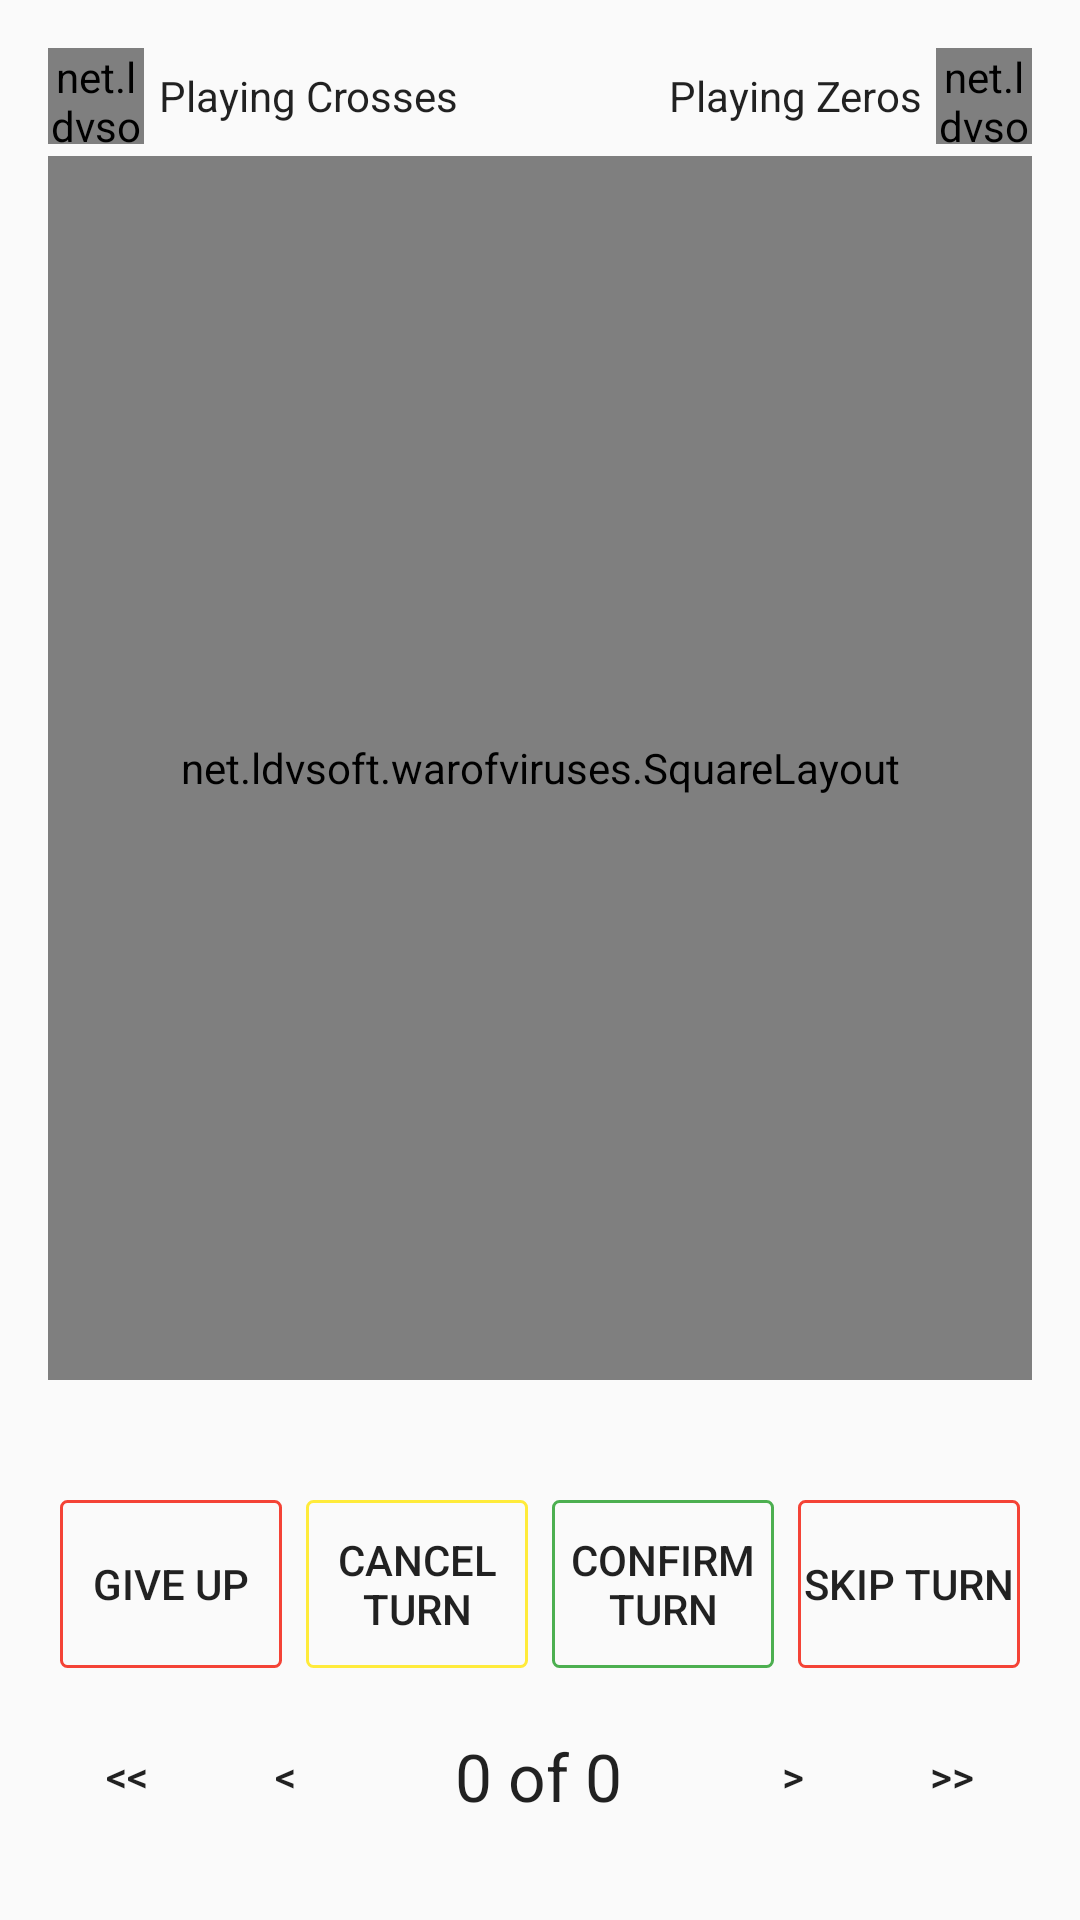

This screen was rendered from an Android layout file. Write that file and the resources it references.
<!-- AndroidManifest.xml: application theme AppTheme -->
<!-- res/layout/activity_game_base.xml -->
<LinearLayout
    xmlns:android="http://schemas.android.com/apk/res/android"
    xmlns:tools="http://schemas.android.com/tools"
    android:layout_width="match_parent"
    android:layout_height="match_parent"
    android:paddingLeft="@dimen/activity_horizontal_margin"
    android:paddingRight="@dimen/activity_horizontal_margin"
    android:paddingTop="@dimen/activity_vertical_margin"
    android:paddingBottom="@dimen/activity_vertical_margin"
    tools:context=".GameActivity"
    android:orientation="vertical"
    android:layout_alignParentLeft="true"
    android:layout_alignParentRight="true"
    android:layout_alignParentTop="true"
    android:layout_alignParentBottom="true"
    android:weightSum="1">

    <LinearLayout
        android:orientation="horizontal"
        android:layout_width="match_parent"
        android:layout_height="wrap_content"
        android:baselineAligned="false">

        <LinearLayout
            android:orientation="horizontal"
            android:layout_width="0dp"
            android:layout_height="match_parent"
            android:layout_weight="1">

            <net.ldvsoft.warofviruses.BoardCellButton
                android:layout_width="32dp"
                android:layout_height="32dp"
                android:id="@+id/game_cross_avatar"
                android:layout_gravity="left|center_vertical" />

            <TextView
                android:layout_width="wrap_content"
                android:layout_height="wrap_content"
                android:text="Playing Crosses"
                android:id="@+id/game_cross_nick"
                android:layout_gravity="left|center_vertical"
                android:layout_marginLeft="5dp"
                android:layout_marginRight="5dp"
                android:textAppearance="@style/Base.TextAppearance.AppCompat.Small"
                android:textColor="@color/primary_text" />
        </LinearLayout>

        <LinearLayout
            android:orientation="horizontal"
            android:layout_width="0dp"
            android:layout_height="match_parent"
            android:layout_weight="1"
            android:gravity="right">

            <TextView
                android:layout_width="wrap_content"
                android:layout_height="wrap_content"
                android:text="Playing Zeros"
                android:id="@+id/game_zero_nick"
                android:layout_gravity="center_vertical|right"
                android:layout_marginLeft="5dp"
                android:layout_marginRight="5dp"
                android:textAppearance="@style/Base.TextAppearance.AppCompat.Small"
                android:textColor="@color/primary_text"
                android:gravity="end" />

            <net.ldvsoft.warofviruses.BoardCellButton
                android:layout_width="32dp"
                android:layout_height="32dp"
                android:id="@+id/game_zero_avatar"
                android:layout_gravity="center_vertical|right" />
        </LinearLayout>
    </LinearLayout>

    <FrameLayout
        android:layout_width="match_parent"
        android:layout_height="0dp"
        android:layout_gravity="center"
        android:layout_weight="1"
        android:layout_marginTop="@dimen/spacing_small"
        android:layout_marginBottom="@dimen/spacing_small">

        <net.ldvsoft.warofviruses.SquareLayout
            android:orientation="vertical"
            android:layout_width="match_parent"
            android:layout_height="match_parent"
            android:id="@+id/game_board_root"
            android:layout_gravity="center"
            android:layout_margin="0dp">

        </net.ldvsoft.warofviruses.SquareLayout>

    </FrameLayout>

    <LinearLayout
        android:orientation="horizontal"
        android:layout_width="wrap_content"
        android:layout_height="32dp"
        android:layout_gravity="center">

        <TextView
            android:layout_width="wrap_content"
            android:layout_height="wrap_content"
            android:textAppearance="?android:attr/textAppearanceMedium"
            android:text=""
            android:id="@+id/game_note_cross"
            android:layout_gravity="center"
            android:textColor="@color/primary_text" />

        <TextView
            android:layout_width="wrap_content"
            android:layout_height="wrap_content"
            android:textAppearance="?android:attr/textAppearanceMedium"
            android:text=" "
            android:id="@+id/game_note_space"
            android:textColor="@color/primary_text" />

        <TextView
            android:layout_width="wrap_content"
            android:layout_height="wrap_content"
            android:textAppearance="?android:attr/textAppearanceMedium"
            android:text=""
            android:id="@+id/game_note_zero"
            android:layout_gravity="center"
            android:textColor="@color/primary_text" />
    </LinearLayout>

    <LinearLayout
        android:orientation="horizontal"
        android:layout_width="match_parent"
        android:layout_height="64dp"
        android:id="@+id/game_bar_play">

        <Button
            android:layout_width="0dp"
            android:layout_height="match_parent"
            android:text="@string/game_give_up"
            android:id="@+id/game_button_giveup"
            android:layout_weight="1"
            android:layout_gravity="center_vertical"
            android:layout_margin="@dimen/spacing_small"
            style="@style/AppTheme.Button.Red" />

        <Button
            style="@style/AppTheme.Button.Yellow"
            android:layout_width="0dp"
            android:layout_height="match_parent"
            android:text="@string/game_cancel_turn"
            android:id="@+id/game_button_cancelturn"
            android:layout_weight="1"
            android:layout_margin="@dimen/spacing_small" />

        <Button
            style="@style/AppTheme.Button.Green"
            android:layout_width="0dp"
            android:layout_height="match_parent"
            android:text="@string/game_confirm_turn"
            android:id="@+id/game_button_confirm"
            android:layout_margin="@dimen/spacing_small"
            android:layout_weight="1" />

        <Button
            android:layout_width="0dp"
            android:layout_height="match_parent"
            android:text="@string/game_skip_turn"
            android:id="@+id/game_button_skipturn"
            android:layout_weight="1"
            android:layout_gravity="center_vertical"
            android:layout_margin="@dimen/spacing_small"
            style="@style/AppTheme.Button.Red" />
    </LinearLayout>

    <LinearLayout
        android:layout_width="match_parent"
        android:layout_height="64dp"
        android:layout_gravity="center"
        android:id="@+id/game_bar_replay">

        <Button
            android:layout_width="0dp"
            android:layout_height="match_parent"
            android:text="@string/game_replay_first_turn"
            android:id="@+id/game_button_first"
            android:layout_weight="0.5"
            android:layout_gravity="center_vertical"
            android:layout_margin="@dimen/spacing_small"
            style="@style/AppTheme.Button" />

        <Button
            android:layout_width="0dp"
            android:layout_height="match_parent"
            android:text="@string/game_replay_prev_turn"
            android:id="@+id/game_button_prev"
            android:layout_weight="0.5"
            android:layout_gravity="center_vertical"
            android:layout_margin="@dimen/spacing_small"
            style="@style/AppTheme.Button" />

        <LinearLayout
            android:orientation="vertical"
            android:layout_width="0dp"
            android:layout_height="match_parent"
            android:layout_weight="1.3">

            <FrameLayout
                android:layout_width="match_parent"
                android:layout_height="match_parent">

                <LinearLayout
                    android:orientation="horizontal"
                    android:layout_width="wrap_content"
                    android:layout_height="wrap_content"
                    android:layout_gravity="center">

                    <TextView
                        android:layout_width="wrap_content"
                        android:layout_height="wrap_content"
                        android:textAppearance="?android:attr/textAppearanceLarge"
                        android:text="0"
                        android:id="@+id/game_text_game_position_1"
                        android:textAlignment="center"
                        android:textColor="@color/primary_text" />

                    <TextView
                        android:layout_width="wrap_content"
                        android:layout_height="wrap_content"
                        android:textAppearance="?android:attr/textAppearanceLarge"
                        android:text=" of "
                        android:id="@+id/game_position_separator" />

                    <TextView
                        android:layout_width="wrap_content"
                        android:layout_height="wrap_content"
                        android:textAppearance="?android:attr/textAppearanceLarge"
                        android:text="0"
                        android:id="@+id/game_text_game_position_2"
                        android:textAlignment="center"
                        android:textColor="@color/primary_text" />
                </LinearLayout>
            </FrameLayout>

        </LinearLayout>

        <Button
            android:layout_width="0dp"
            android:layout_height="match_parent"
            android:text="@string/game_replay_next_turn"
            android:id="@+id/game_button_next"
            android:layout_weight="0.5"
            android:layout_gravity="center_vertical"
            android:layout_margin="@dimen/spacing_small"
            style="@style/AppTheme.Button" />

        <Button
            android:layout_width="0dp"
            android:layout_height="match_parent"
            android:text="@string/game_replay_last_turn"
            android:id="@+id/game_button_last"
            android:layout_weight="0.5"
            android:layout_gravity="center_vertical"
            android:layout_margin="@dimen/spacing_small"
            style="@style/AppTheme.Button" />
    </LinearLayout>

</LinearLayout>
<!-- resources referenced by this layout -->
<resources>
  <color name="primary_text">#DE000000</color>
  <dimen name="activity_horizontal_margin">16dp</dimen>
  <dimen name="activity_vertical_margin">16dp</dimen>
  <dimen name="spacing_small">4dp</dimen>
  <string name="game_cancel_turn">Cancel turn</string>
  <string name="game_confirm_turn">Confirm turn</string>
  <string name="game_give_up">Give Up</string>
  <string name="game_replay_first_turn">&lt;&lt;</string>
  <string name="game_replay_last_turn">&gt;&gt;</string>
  <string name="game_replay_next_turn">&gt;</string>
  <string name="game_replay_prev_turn">&lt;</string>
  <string name="game_skip_turn">Skip Turn</string>
  <style name="AppTheme.Button" parent="Base.Widget.AppCompat.Button">
          <item name="android:textColor">@color/primary_text_selector</item>
          <item name="android:background">@drawable/button</item>
          <item name="android:focusable">true</item>
          <item name="android:clickable">true</item>
      </style>
  <style name="AppTheme.Button.Green" parent="AppTheme.Button">
          <item name="android:background">@drawable/button_green</item>
      </style>
  <style name="AppTheme.Button.Red" parent="AppTheme.Button">
          <item name="android:background">@drawable/button_red</item>
      </style>
  <style name="AppTheme.Button.Yellow" parent="AppTheme.Button">
          <item name="android:background">@drawable/button_yellow</item>
      </style>
  <color name="primary">#FF9800</color>
  <color name="primary_dark">#F57C00</color>
  <color name="accent">#FFC400</color>
  <color name="secondary_text">#8A000000</color>
  <!-- drawable button_disabled (drawable) -->
  <?xml version="1.0" encoding="utf-8"?>
  <shape
      xmlns:android="http://schemas.android.com/apk/res/android"
      android:shape="rectangle" >
  
      <corners
          android:radius="@dimen/spacing_xsmall" />
  
      <solid
          android:color="#00ffffff" />
  
      <stroke
          android:width="1dip"
          android:color="@color/gray"/>
  </shape>
  <!-- drawable button_green_focused (drawable) -->
  <?xml version="1.0" encoding="utf-8"?>
  <shape
      xmlns:android="http://schemas.android.com/apk/res/android"
      android:shape="rectangle" >
  
      <corners
          android:radius="@dimen/spacing_xsmall" />
  
      <solid
          android:color="#00ffffff" />
  
      <stroke
          android:width="2dip"
          android:color="@color/green"/>
  </shape>
  <!-- drawable button_green_enabled (drawable) -->
  <?xml version="1.0" encoding="utf-8"?>
  <shape
      xmlns:android="http://schemas.android.com/apk/res/android"
      android:shape="rectangle" >
  
      <corners
          android:radius="@dimen/spacing_xsmall" />
  
      <solid
          android:color="#00ffffff" />
  
      <stroke
          android:width="1dip"
          android:color="@color/green"/>
  </shape>
  <!-- drawable button_red_focused (drawable) -->
  <?xml version="1.0" encoding="utf-8"?>
  <shape
      xmlns:android="http://schemas.android.com/apk/res/android"
      android:shape="rectangle" >
  
      <corners
          android:radius="@dimen/spacing_xsmall" />
  
      <solid
          android:color="#00ffffff" />
  
      <stroke
          android:width="2dip"
          android:color="@color/red"/>
  </shape>
  <!-- drawable button_red_enabled (drawable) -->
  <?xml version="1.0" encoding="utf-8"?>
  <shape
      xmlns:android="http://schemas.android.com/apk/res/android"
      android:shape="rectangle" >
  
      <corners
          android:radius="@dimen/spacing_xsmall" />
  
      <solid
          android:color="#00ffffff" />
  
      <stroke
          android:width="1dip"
          android:color="@color/red"/>
  </shape>
  <dimen name="spacing_xsmall">2dp</dimen>
  <color name="gray">#9E9E9E</color>
  <color name="green_light">#C8E6C9</color>
  <color name="green">#4CAF50</color>
  <color name="red_light">#FFCDD2</color>
  <color name="red">#F44336</color>
  <color name="yellow_light">#FFF9C4</color>
  <color name="yellow">#FFEB3B</color>
</resources>
